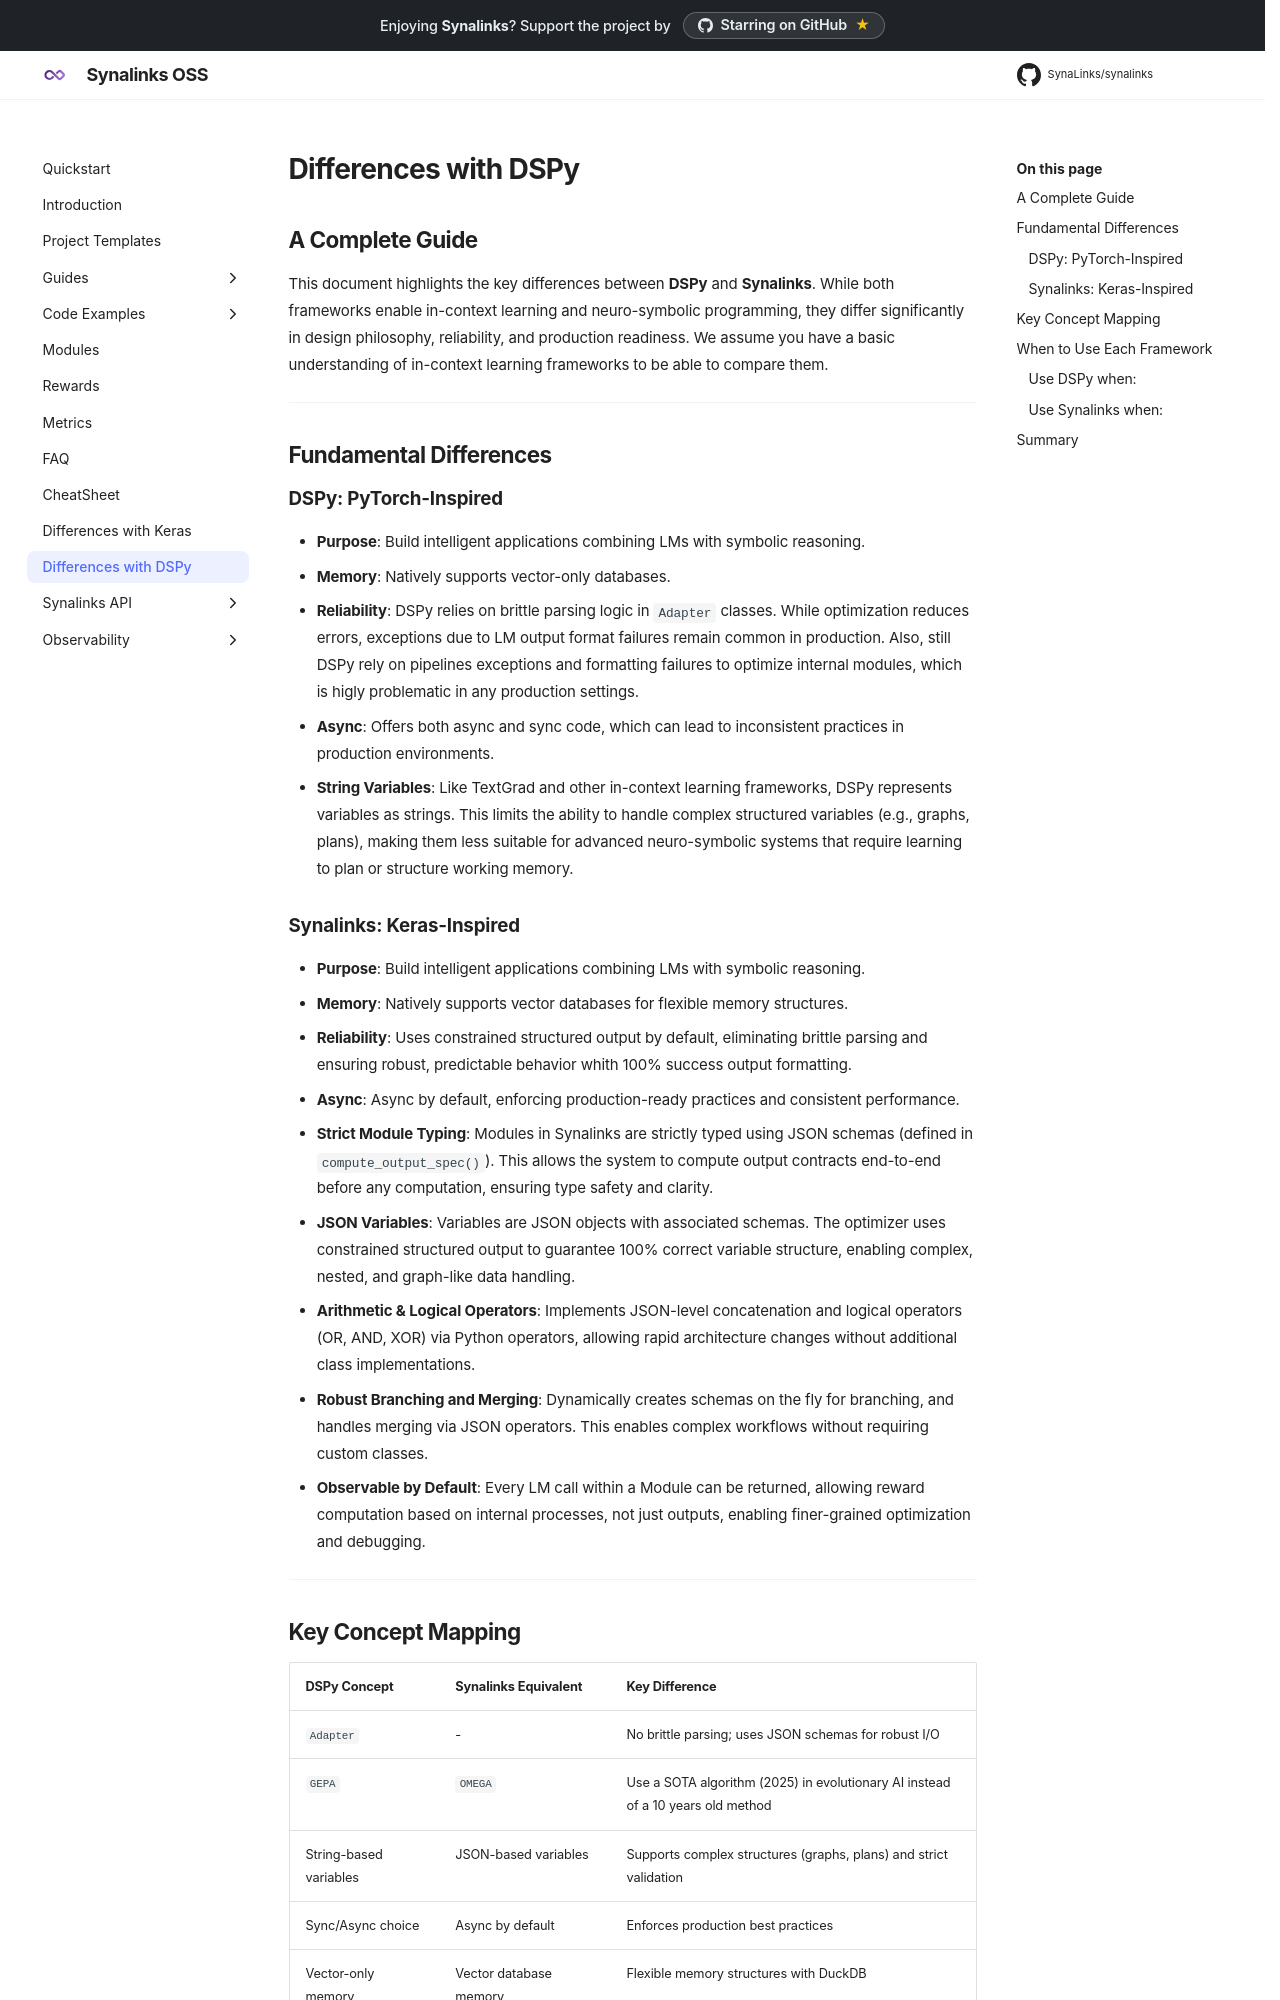

repository: dovel-pr17-validation/pr17r53-pypi-synalinks · page: Differences with DSPy/index.html · generator: mkdocs

# Differences with DSPy
## A Complete Guide

This document highlights the key differences between **DSPy** and **Synalinks**. While both frameworks enable in-context learning and neuro-symbolic programming, they differ significantly in design philosophy, reliability, and production readiness. We assume you have a basic understanding of in-context learning frameworks to be able to compare them.

---

## Fundamental Differences

### DSPy: PyTorch-Inspired

- **Purpose**: Build intelligent applications combining LMs with symbolic reasoning.
- **Memory**: Natively supports vector-only databases.
- **Reliability**: DSPy relies on brittle parsing logic in `Adapter` classes. While optimization reduces errors, exceptions due to LM output format failures remain common in production. Also, still DSPy rely on pipelines exceptions and formatting failures to optimize internal modules, which is higly problematic in any production settings.
- **Async**: Offers both async and sync code, which can lead to inconsistent practices in production environments.
- **String Variables**: Like TextGrad and other in-context learning frameworks, DSPy represents variables as strings. This limits the ability to handle complex structured variables (e.g., graphs, plans), making them less suitable for advanced neuro-symbolic systems that require learning to plan or structure working memory.

### Synalinks: Keras-Inspired

- **Purpose**: Build intelligent applications combining LMs with symbolic reasoning.
- **Memory**: Natively supports vector databases for flexible memory structures.
- **Reliability**: Uses constrained structured output by default, eliminating brittle parsing and ensuring robust, predictable behavior whith 100% success output formatting.
- **Async**: Async by default, enforcing production-ready practices and consistent performance.
- **Strict Module Typing**: Modules in Synalinks are strictly typed using JSON schemas (defined in `compute_output_spec()`). This allows the system to compute output contracts end-to-end before any computation, ensuring type safety and clarity.
- **JSON Variables**: Variables are JSON objects with associated schemas. The optimizer uses constrained structured output to guarantee 100% correct variable structure, enabling complex, nested, and graph-like data handling.
- **Arithmetic & Logical Operators**: Implements JSON-level concatenation and logical operators (OR, AND, XOR) via Python operators, allowing rapid architecture changes without additional class implementations.
- **Robust Branching and Merging**: Dynamically creates schemas on the fly for branching, and handles merging via JSON operators. This enables complex workflows without requiring custom classes.
- **Observable by Default**: Every LM call within a Module can be returned, allowing reward computation based on internal processes, not just outputs, enabling finer-grained optimization and debugging.

---
